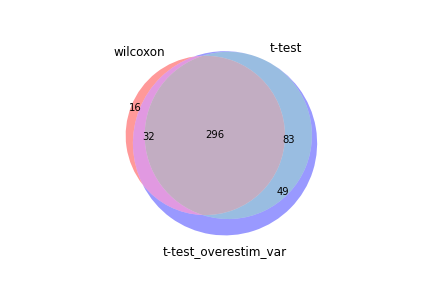

The data file committed next to this chart (first rows):
wilcoxon, t-test, t-test_overestim_var
Ms4a4b, Eif3f, Eif3f
Rac2, Gm8369, Limd2
Limd2, Limd2, Rac2
Eif3f, Rac2, Gm8369
Eif3h, Eif3h, Eif3h
Gm8369, Ifi27l2a, Tcf7
Cd3d, Tcf7, Ifi27l2a
Cd3g, H2-K1, Ltb
H2-K1, Ltb, H2-K1
Ifi27l2a, Ms4a4b, Ms4a4b
Arpc3, 2310001H17Rik, Srgn
Ltb, Saraf, Cd3d
Saraf, Srgn, Saraf
Ucp2, Ucp2, Ucp2
Srgn, Cd3d, Cd3g
Gmfg, Eva1b, 2310001H17Rik
Laptm5, Cd3g, Arpc3
Emb, Traf1, Laptm5
Tcf7, Laptm5, Gmfg
Cd52, Arpc3, Eva1b
Eef2, Ypel3, Ypel3
Ypel3, Gmfg, Traf1
B2m, Emb, Emb
Traf1, H2-D1, H2-D1
Trac, Serf2, Serf2
H2-D1, Arl5c, Shisa5
mt-Co1, Shisa5, Btg1
Eva1b, B2m, B2m
Arhgdib, Btg1, Cd52
Serf2, Cd52, Arhgdib
2310001H17Rik, Eef2, Arl5c
Btg1, mt-Co1, Eef2
Shisa5, Pdcd4, mt-Co1
Nop53, Arhgdib, Pdcd4
Gimap6, Gimap3, Gimap6
Gimap3, Pld3, Gimap3
Epsti1, Gimap6, Ms4a6b
S100a11, Vsir, Nfkbia
Gpi1, Nfkbia, Nop53
Pdcd4, Rinl, Epsti1
Arl5c, Ctla2a, Vsir
Cnn2, Nop53, Rinl
Sept1, Ms4a6b, Ctla2a
Rinl, Epsti1, Pld3
Supt4a, Cd28, Cotl1
Cotl1, Gimap4, Cd28
Ctla2a, Trac, Trac
Eef1a1, Smpdl3a, Supt4a
Coro1a, Klrd1, Gimap4
Gimap4, Gpi1, Lsp1
Nfkbia, Cotl1, Hcst
Trbc2, Supt4a, Klrd1
Ctsw, Hcst, Naca
Pld3, Cd9, Ctsw
Vsir, Naca, Gpi1
Sh2d1a, Ctsw, Cnn2
Naca, Crtam, Eef1a1
Eif3m, Sept1, Junb
Ms4a6b, Ifi27, Smpdl3a
Slfn2, Grap, Fth1
... 400 more rows
